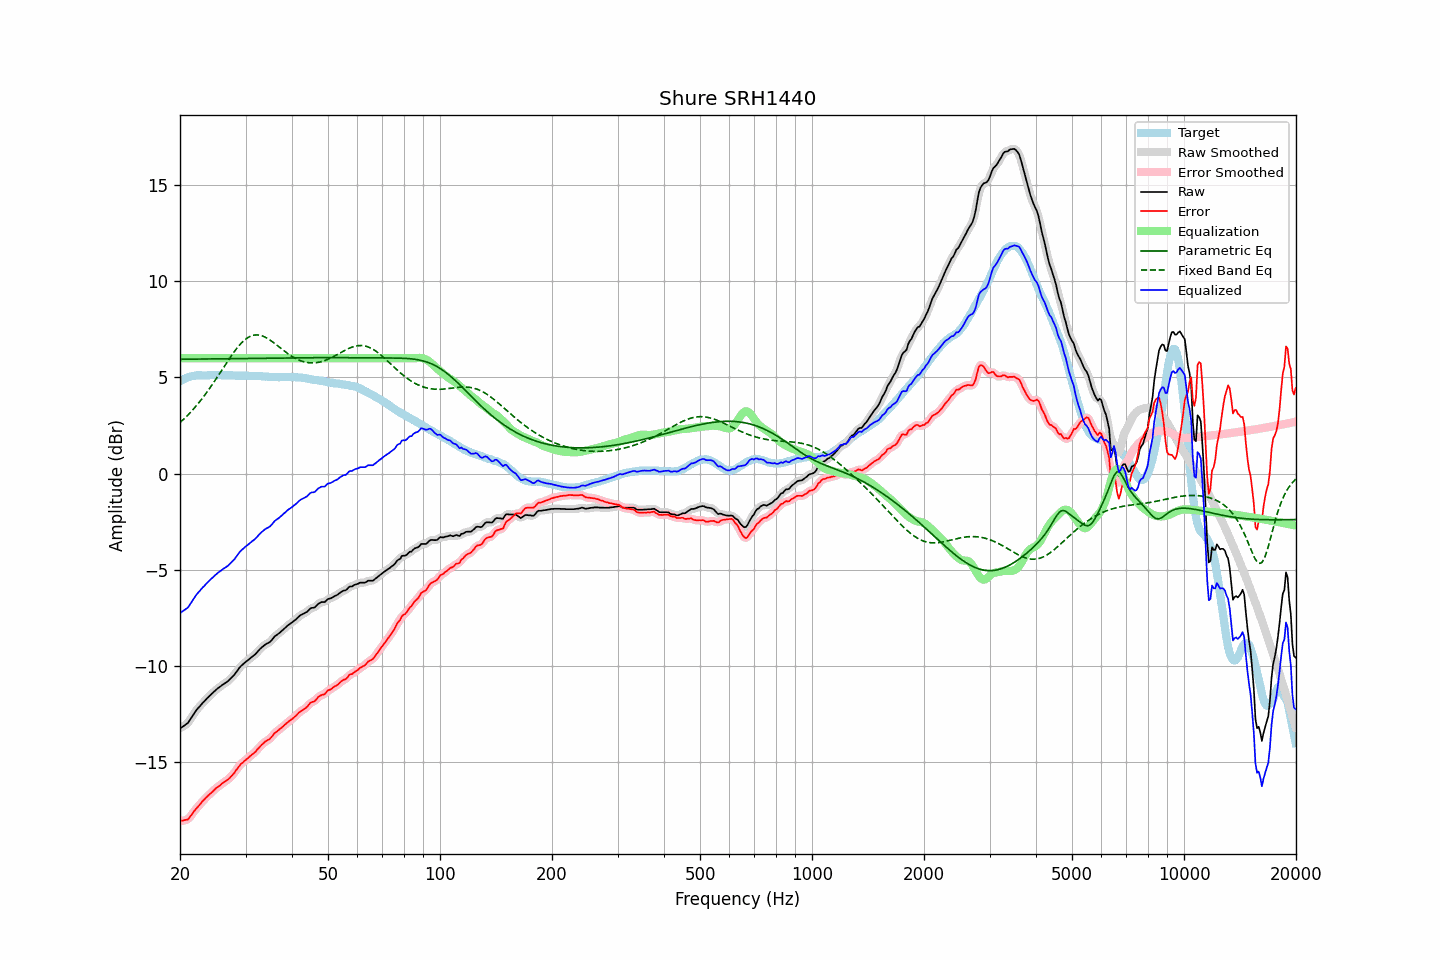

Data behind this chart, as committed beside it:
frequency, raw, error, smoothed, error_smoothed, equalization, parametric_eq, fixed_band_eq, equalized_raw, equalized_smoothed, target
20.00, -13.24, -18.05, -13.24, -18.04, 6.00, 5.95, 2.66, -7.24, -7.24, 4.80
20.20, -13.18, -18.03, -13.19, -18.04, 6.00, 5.95, 2.73, -7.18, -7.19, 4.85
20.40, -13.13, -18.03, -13.14, -18.04, 6.00, 5.95, 2.81, -7.13, -7.14, 4.90
20.61, -13.08, -18.00, -13.08, -18.02, 6.00, 5.95, 2.89, -7.08, -7.08, 4.93
20.81, -13.01, -17.99, -13.02, -18.00, 6.00, 5.95, 2.97, -7.01, -7.02, 4.98
21.02, -12.95, -17.97, -12.93, -17.95, 6.00, 5.95, 3.06, -6.95, -6.93, 5.02
21.23, -12.82, -17.86, -12.83, -17.87, 6.00, 5.95, 3.14, -6.82, -6.83, 5.04
21.44, -12.69, -17.75, -12.70, -17.76, 6.00, 5.95, 3.23, -6.69, -6.70, 5.06
21.66, -12.57, -17.64, -12.56, -17.64, 6.00, 5.95, 3.32, -6.57, -6.56, 5.08
21.87, -12.43, -17.52, -12.43, -17.53, 6.00, 5.95, 3.42, -6.43, -6.43, 5.09
22.09, -12.31, -17.42, -12.32, -17.42, 6.00, 5.95, 3.51, -6.31, -6.32, 5.11
22.31, -12.21, -17.33, -12.22, -17.33, 6.00, 5.95, 3.61, -6.21, -6.22, 5.11
22.54, -12.13, -17.24, -12.12, -17.23, 6.00, 5.96, 3.72, -6.13, -6.12, 5.11
22.76, -12.02, -17.14, -12.02, -17.14, 6.00, 5.96, 3.82, -6.02, -6.02, 5.11
22.99, -11.92, -17.03, -11.93, -17.04, 6.00, 5.96, 3.93, -5.92, -5.93, 5.10
23.22, -11.84, -16.95, -11.84, -16.94, 6.00, 5.96, 4.04, -5.84, -5.84, 5.10
23.45, -11.75, -16.86, -11.75, -16.86, 6.00, 5.96, 4.15, -5.75, -5.75, 5.10
23.69, -11.67, -16.78, -11.67, -16.78, 6.00, 5.96, 4.27, -5.67, -5.67, 5.11
23.92, -11.58, -16.69, -11.58, -16.70, 6.00, 5.96, 4.38, -5.58, -5.58, 5.11
24.16, -11.50, -16.62, -11.50, -16.62, 6.00, 5.96, 4.50, -5.50, -5.50, 5.12
24.40, -11.42, -16.55, -11.42, -16.54, 6.00, 5.96, 4.62, -5.42, -5.42, 5.13
24.65, -11.35, -16.46, -11.34, -16.46, 6.00, 5.96, 4.75, -5.35, -5.34, 5.12
24.89, -11.26, -16.38, -11.27, -16.38, 6.00, 5.97, 4.87, -5.26, -5.27, 5.12
25.14, -11.19, -16.31, -11.20, -16.32, 6.00, 5.97, 5.00, -5.19, -5.20, 5.12
25.39, -11.13, -16.26, -11.13, -16.25, 6.00, 5.97, 5.12, -5.13, -5.13, 5.12
25.65, -11.07, -16.20, -11.07, -16.19, 6.00, 5.97, 5.25, -5.07, -5.07, 5.12
25.91, -11.01, -16.12, -11.01, -16.13, 6.00, 5.97, 5.38, -5.01, -5.01, 5.11
26.16, -10.94, -16.06, -10.95, -16.06, 6.00, 5.97, 5.51, -4.94, -4.95, 5.11
26.43, -10.90, -16.01, -10.89, -16.00, 6.00, 5.97, 5.64, -4.90, -4.89, 5.11
26.69, -10.83, -15.94, -10.84, -15.95, 6.00, 5.97, 5.77, -4.83, -4.84, 5.11
26.96, -10.78, -15.89, -10.77, -15.89, 6.00, 5.97, 5.89, -4.78, -4.77, 5.12
27.23, -10.70, -15.81, -10.69, -15.81, 6.00, 5.97, 6.02, -4.70, -4.69, 5.12
27.50, -10.61, -15.72, -10.61, -15.73, 6.00, 5.98, 6.14, -4.61, -4.61, 5.11
27.77, -10.52, -15.63, -10.52, -15.63, 6.00, 5.98, 6.26, -4.52, -4.52, 5.10
28.05, -10.43, -15.54, -10.43, -15.52, 6.00, 5.98, 6.37, -4.43, -4.43, 5.10
28.33, -10.31, -15.40, -10.32, -15.41, 6.00, 5.98, 6.48, -4.31, -4.32, 5.09
28.62, -10.21, -15.30, -10.20, -15.29, 6.00, 5.98, 6.59, -4.21, -4.20, 5.09
28.90, -10.08, -15.18, -10.09, -15.18, 6.00, 5.98, 6.68, -4.08, -4.09, 5.10
29.19, -9.99, -15.08, -10.00, -15.09, 6.00, 5.98, 6.78, -3.99, -4.00, 5.09
29.48, -9.92, -15.03, -9.92, -15.01, 6.00, 5.98, 6.86, -3.92, -3.92, 5.10
29.78, -9.85, -14.94, -9.85, -14.94, 6.00, 5.98, 6.94, -3.85, -3.85, 5.09
30.08, -9.78, -14.88, -9.78, -14.88, 6.00, 5.99, 7.00, -3.78, -3.78, 5.10
30.38, -9.72, -14.80, -9.71, -14.80, 6.00, 5.99, 7.06, -3.72, -3.71, 5.09
30.68, -9.64, -14.73, -9.64, -14.73, 6.00, 5.99, 7.11, -3.64, -3.64, 5.09
30.99, -9.58, -14.66, -9.58, -14.66, 6.00, 5.99, 7.15, -3.58, -3.58, 5.08
31.30, -9.51, -14.59, -9.51, -14.59, 6.00, 5.99, 7.18, -3.51, -3.51, 5.08
31.61, -9.44, -14.52, -9.44, -14.52, 6.00, 5.99, 7.20, -3.44, -3.44, 5.08
31.93, -9.38, -14.45, -9.37, -14.44, 6.00, 5.99, 7.21, -3.38, -3.37, 5.08
32.24, -9.28, -14.35, -9.28, -14.35, 6.00, 5.99, 7.21, -3.28, -3.28, 5.07
32.57, -9.19, -14.26, -9.19, -14.26, 6.00, 5.99, 7.20, -3.19, -3.19, 5.07
32.89, -9.09, -14.16, -9.10, -14.17, 6.00, 6.00, 7.19, -3.09, -3.10, 5.07
33.22, -9.02, -14.08, -9.02, -14.08, 6.00, 6.00, 7.16, -3.02, -3.02, 5.06
33.55, -8.95, -14.01, -8.95, -14.00, 6.00, 6.00, 7.13, -2.95, -2.95, 5.05
33.89, -8.88, -13.93, -8.89, -13.94, 6.00, 6.00, 7.09, -2.88, -2.89, 5.04
34.23, -8.83, -13.88, -8.84, -13.88, 6.00, 6.00, 7.05, -2.83, -2.84, 5.05
34.57, -8.79, -13.83, -8.79, -13.83, 6.00, 6.00, 7.00, -2.79, -2.79, 5.04
34.92, -8.75, -13.78, -8.73, -13.77, 6.00, 6.00, 6.95, -2.75, -2.73, 5.03
35.27, -8.66, -13.68, -8.65, -13.68, 6.00, 6.00, 6.89, -2.66, -2.65, 5.03
35.62, -8.56, -13.58, -8.56, -13.58, 6.00, 6.01, 6.83, -2.56, -2.56, 5.03
35.97, -8.45, -13.48, -8.47, -13.49, 6.00, 6.01, 6.76, -2.45, -2.47, 5.02
... 635 more rows
